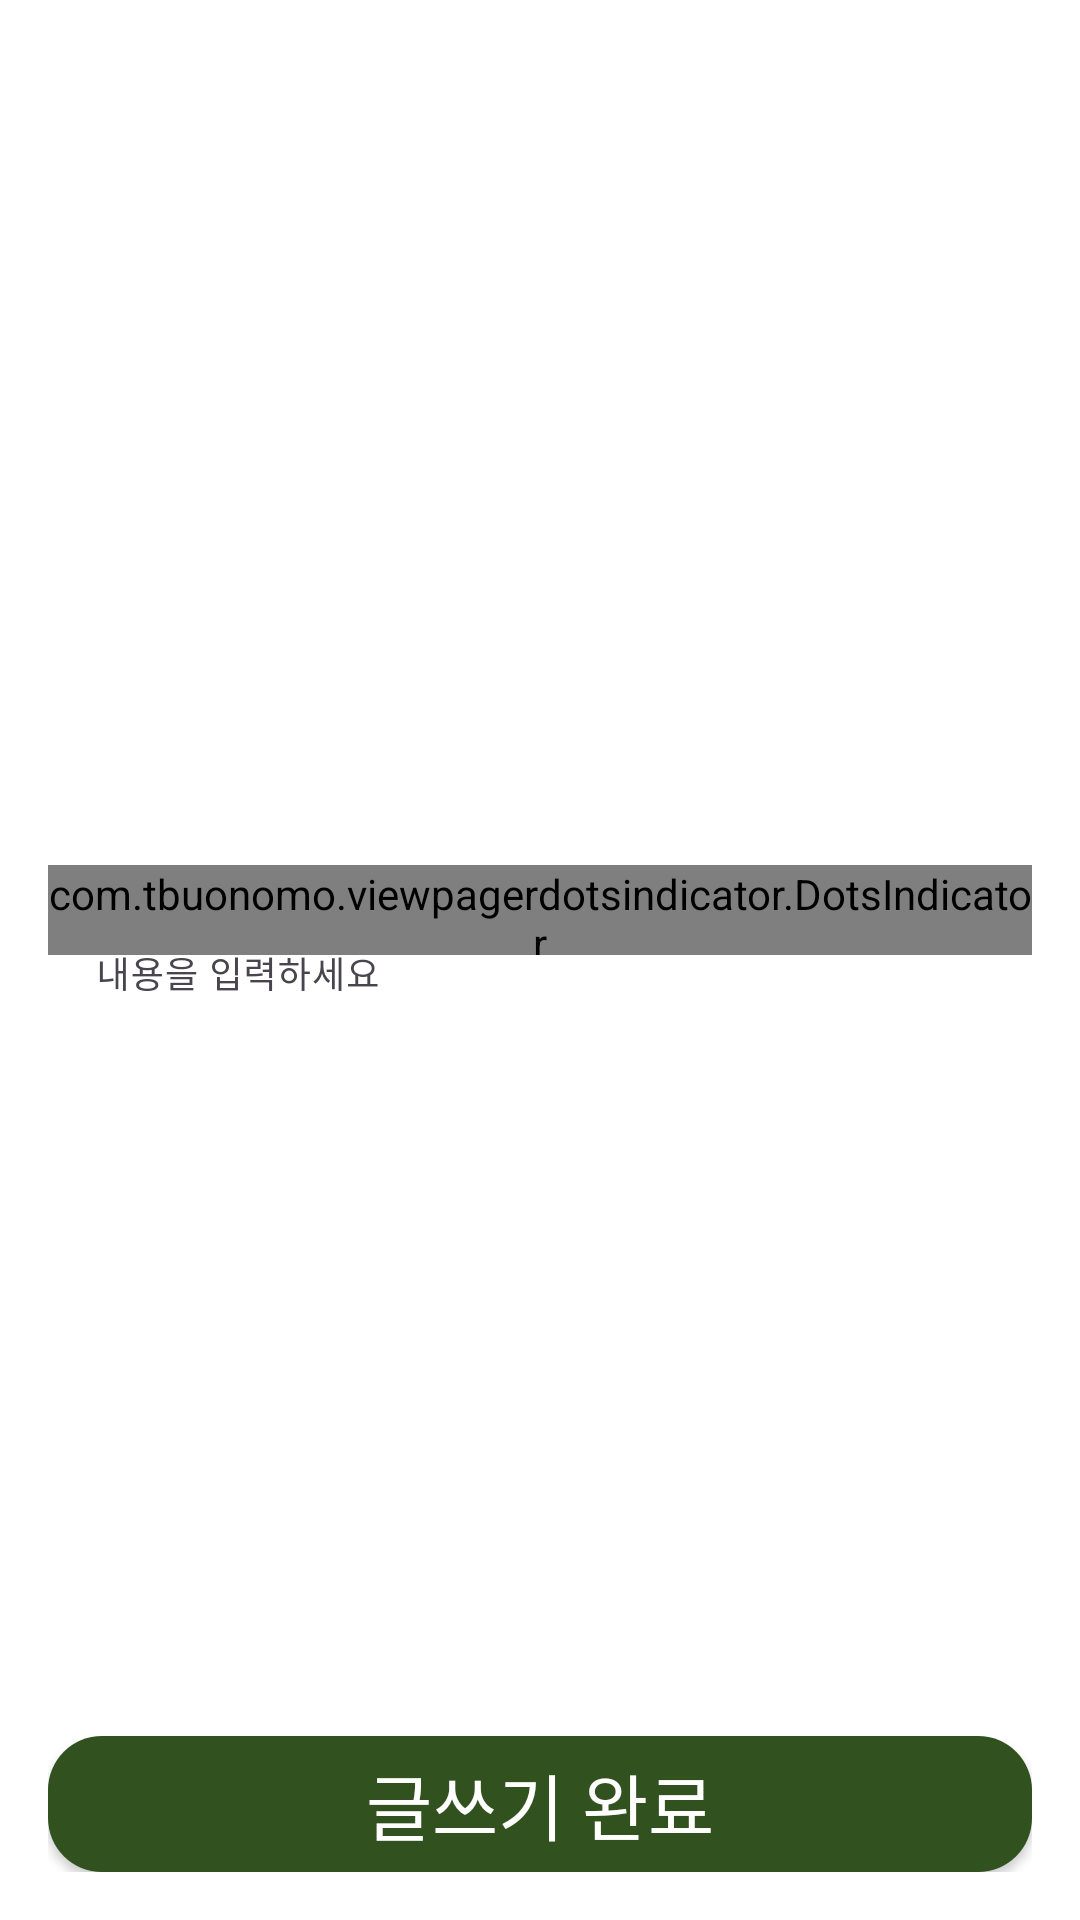

The Android layout XML behind this screen, and the referenced resources:
<!-- AndroidManifest.xml: application theme Theme.LeaveIt -->
<!-- res/layout/fragment_writecontent.xml -->
<?xml version="1.0" encoding="utf-8"?>
<androidx.constraintlayout.widget.ConstraintLayout xmlns:android="http://schemas.android.com/apk/res/android"
    xmlns:app="http://schemas.android.com/apk/res-auto"
    android:layout_width="match_parent"
    android:layout_height="match_parent"
    android:background="@color/white"
    android:paddingStart="16dp"
    android:paddingEnd="16dp"
    android:paddingBottom="16dp">

    <androidx.viewpager2.widget.ViewPager2
        android:id="@+id/ShowPlaceImageViewPager"
        android:layout_width="match_parent"
        android:layout_height="0dp"
        android:layout_marginBottom="16dp"
        app:layout_constraintBottom_toTopOf="@id/showPlaceIndicator"
        app:layout_constraintEnd_toEndOf="parent"
        app:layout_constraintStart_toStartOf="parent"
        app:layout_constraintTop_toTopOf="parent"
        app:layout_constraintVertical_weight="0.45" />

    <com.tbuonomo.viewpagerdotsindicator.DotsIndicator
        android:id="@+id/showPlaceIndicator"
        android:layout_width="wrap_content"
        android:layout_height="0dp"
        app:dotsColor="#D9D9D9"
        app:layout_constraintBottom_toTopOf="@id/inputContentForReviewEditText"
        app:layout_constraintEnd_toEndOf="parent"
        app:layout_constraintStart_toStartOf="parent"
        app:layout_constraintTop_toBottomOf="@id/ShowPlaceImageViewPager"
        app:layout_constraintVertical_weight="0.05"
        app:selectedDotColor="#31511E" />

    <com.google.android.material.textfield.TextInputLayout
        android:id="@+id/inputContentForReviewEditText"
        android:layout_width="match_parent"
        android:layout_height="0dp"
        android:hint="내용을 입력하세요"
        app:boxBackgroundColor="#FFFF"
        app:boxStrokeColor="@color/white"
        app:boxStrokeWidth="0dp"
        app:expandedHintEnabled="false"
        app:hintTextColor="@color/black"
        app:layout_constraintBottom_toTopOf="@id/writeContentConfirmBtnForPostReview"
        app:layout_constraintEnd_toEndOf="parent"
        app:layout_constraintStart_toStartOf="parent"
        app:layout_constraintTop_toBottomOf="@id/showPlaceIndicator"
        app:layout_constraintVertical_weight="0.43">

        <com.google.android.material.textfield.TextInputEditText
            android:id="@+id/writeContentForReviewEditText"
            android:layout_width="match_parent"
            android:layout_height="match_parent"
            android:gravity="top"
            android:inputType="text"
            android:textAppearance="@style/inputTextForReviewContent" />
    </com.google.android.material.textfield.TextInputLayout>

    <androidx.appcompat.widget.AppCompatButton
        android:id="@+id/writeContentConfirmBtnForPostReview"
        android:layout_width="match_parent"
        android:layout_height="0dp"
        android:background="@drawable/button_style"
        android:text="글쓰기 완료"
        android:textAppearance="@style/BtnTextApperance"
        app:layout_constraintBottom_toBottomOf="parent"
        app:layout_constraintEnd_toEndOf="parent"
        app:layout_constraintStart_toStartOf="parent"
        app:layout_constraintTop_toBottomOf="@id/inputContentForReviewEditText"
        app:layout_constraintVertical_weight="0.075" />

</androidx.constraintlayout.widget.ConstraintLayout>
<!-- resources referenced by this layout -->
<resources>
  <color name="black">#FF000000</color>
  <color name="white">#FFFFFFFF</color>
  <!-- drawable button_style (drawable) -->
  <?xml version="1.0" encoding="utf-8"?>
  <shape xmlns:android="http://schemas.android.com/apk/res/android"
      android:shape="rectangle">
      <corners android:radius="18dp" />
      <solid android:color="#31511E" />
      <padding
          android:bottom="0dp"
          android:left="0dp"
          android:right="0dp"
          android:top="0dp" />
      <size
          android:width="240dp"
          android:height="60dp"/>
  </shape>
  <style name="BtnTextApperance" parent="TextAppearance.AppCompat.Button">
          <item name="android:textSize">24sp</item>
          <item name="fontFamily">@font/juafont</item>
          <item name="android:textColor">#FFFFFF</item>
      </style>
  <style name="inputTextForReviewContent" parent="TextAppearance.AppCompat">
          <item name="android:textSize">16sp</item>
          <item name="fontFamily">@font/juafont</item>
          <item name="android:textColor">#959393</item>
      </style>
  <style name="Theme.LeaveIt" parent="Base.Theme.LeaveIt" />
  <style name="Base.Theme.LeaveIt" parent="Theme.Material3.DayNight.NoActionBar">
          
          
      </style>
</resources>
